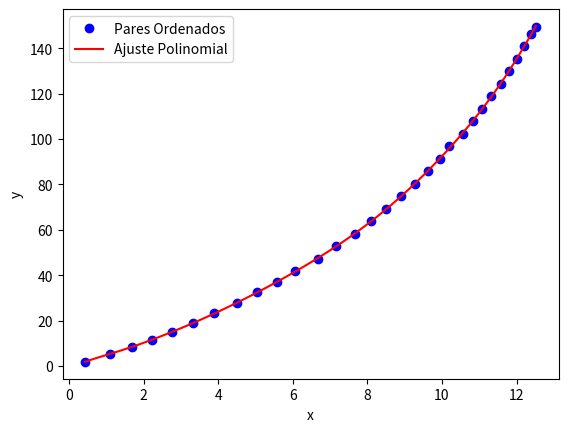

Generate this figure with matplotlib: (Note: this script raises an exception after producing the figure.)
import numpy as np
import matplotlib.pyplot as plt

# Pares ordenados fornecidos
y_data = np.array([1.765486871, 5.247198396, 8.482516678, 11.46992179, 14.95946917, 18.95166207, 23.19662347, 27.69020781, 32.44070623, 36.93760064, 41.88019036, 47.192808, 52.70240709, 58.20996717, 63.72301692, 69.23763515, 74.75214882, 80.01696572, 85.78792061, 91.30740113, 96.83237133, 102.3501265, 107.8742811, 113.3991781, 118.9240438, 124.4493799, 129.9759709, 135.5036075, 141.0324466, 146.310789, 149.626409])
x_data = np.array([0.427119853, 1.096040948, 1.682936125, 2.210432099, 2.762703301, 3.332258454, 3.888933023, 4.494440866, 5.025354267, 5.581586151, 6.065400564, 6.665732689, 7.146167472, 7.656956522, 8.086022544, 8.49173913, 8.899012346, 9.273438003, 9.6131562, 9.946489533, 10.19809984, 10.55711755, 10.82086957, 11.07356951, 11.32673645, 11.57289855, 11.80038111, 12.01229737, 12.2063124, 12.37938808, 12.52085883])

# Grau do polinômio de ajuste
grau = 10

# Ajuste polinomial
ajuste = np.polyfit(x_data, y_data, grau)
p = np.poly1d(ajuste)

# Valores interpolados
x_interpolados = np.linspace(min(x_data), max(x_data), 100)
y_interpolados = p(x_interpolados)

# Gráfico dos pontos e do polinômio ajustado
plt.plot(x_data, y_data, 'bo', label='Pares Ordenados')
plt.plot(x_interpolados, y_interpolados, 'r-', label='Ajuste Polinomial')
plt.xlabel('x')
plt.ylabel('y')
plt.legend()
plt.show()

# Função para retornar o valor interpolado
def returnExcessAirFromO2(x):
    return p(x)
# Exemplo de uso
x = eval(input('informe o valor do O2: '))
resultado = returnExcessAirFromO2(x)
print(resultado)